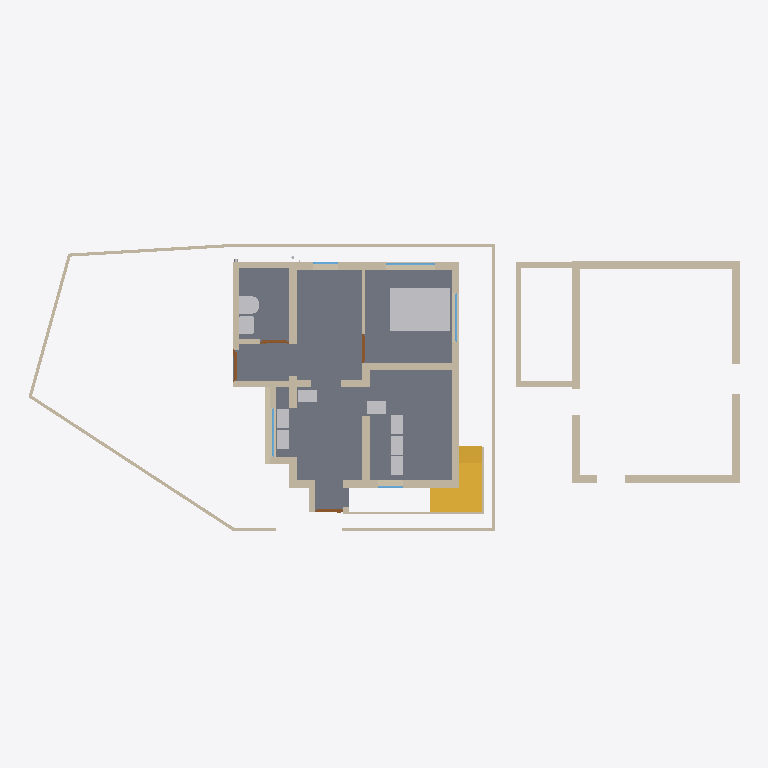
Plan cut of the same IFC building model at storey '00' (level 0.00 m, cut at 1.40 m), seen from above with north up, elements coloured by IFC class: 40 walls (beige), 10 other elements (light grey), 5 windows (light blue), 4 doors (brown), 3 slabs (grey), 2 stairs (yellow). Cut surfaces are drawn darker.
Extent 22.7 m × 9.4 m × 7.3 m (x, y, z). Storeys (3): 00 at 0.00 m; GF at 0.15 m; FF at 3.45 m. Elements (146): 74 IfcWall, 14 IfcSlab, 14 IfcWindow, 13 IfcPipeSegment, 12 IfcFurniture, 9 IfcDoor, 4 IfcSanitaryTerminal, 3 IfcPipeFitting, 3 IfcStair.

HEADER;
FILE_DESCRIPTION(('ViewDefinition[DesignTransferView]'),'2;1');
FILE_NAME('Balan.ifc','2026-03-12T18:53:05+05:30',(''),(''),'IfcOpenShell 0.8.5-alpha260121','Bonsai 0.8.5-alpha260121-84d55d8','Nobody');
FILE_SCHEMA(('IFC4X3'));
ENDSEC;
DATA;
#1=IFCPROJECT('0fKeD_Ru58bOtK7U1uNlS3',$,'My Project',$,$,$,$,(#14,#26),#9);
#31=IFCSITE('01QslrvB9BRPsk6n6XR8aP',$,'My Site',$,$,#54,$,$,$,$,$,$,$,$);
#5966=IFCSITE('0qwiMYZ3f0vP4DqMJ3XU4j',$,'Plane',$,$,#5980,#5975,$,$,$,$,$,$,$);
#37=IFCBUILDING('1S6yHdu4b22vEqr_tDP6od',$,'My Building',$,$,#60,$,$,$,$,$,$);
#43=IFCBUILDINGSTOREY('046zvutq9CS8v$62$ctl50',$,'GF',$,$,#36154,$,$,$,$);
#4555=IFCBUILDINGSTOREY('3vMk7vERDCuQmsrnUb_7x1',$,'FF',$,$,#4576,$,$,$,$);
#5950=IFCBUILDINGSTOREY('0SAVTQ2zbEQvknbmS8cMhH',$,'00',$,$,#5965,$,$,$,$);
#2513=IFCSLAB('3jLJIMt6vBfQ5fDJqUQ_KC',$,'Slab',$,$,#37811,#2528,$,$);
#16071=IFCFURNITURE('0GgS4SiIrFrAVd_bsLE6xv',$,'Furniture',$,$,#37671,#16080,$,$);
#1044=IFCWALL('1LzqDRT25AFf9JUevbNIHB',$,'Wall',$,$,#43856,#1055,$,$);
#42341=IFCWALL('1dCjaydOb2YfWYUASL7pH$',$,'Wall',$,$,#46137,#42352,$,$);
#3876=IFCSTAIR('2QSxF2SA575xKkymIlX_wM',$,'Stair',$,$,#45788,#3885,$,$);
#808=IFCWALL('2oXf9VP2DAAhf7bVJiolfb',$,'Wall',$,$,#38151,#819,$,$);
#33314=IFCWALL('1aLuOjMLX2JQIQitayQ3oh',$,'Wall',$,$,#43550,#33345,$,$);
#42687=IFCWALL('2RC1YTn3947hg4o4LucNj7',$,'Wall',$,$,#46117,#42698,$,$);
#3932=IFCSTAIR('2fc_PSvD53WgEGyJAS2KSK',$,'Stair',$,$,#45793,#4043,$,$);
#42293=IFCWALL('36vSSKzy10B92cb1ji9OqH',$,'Wall',$,$,#46112,#42304,$,$);
#14577=IFCWALL('09J4fKC0n35RvRODIBhAkN',$,'Wall',$,$,#14588,#14583,$,$);
#42750=IFCWALL('3e_1qWjtrA4x_qc_ftR8r_',$,'Wall',$,$,#46127,#42761,$,$);
#14602=IFCWALL('2dNNoHpz58_vXC9nOUrGOl',$,'Wall',$,$,#14839,#14608,$,$);
#14527=IFCWALL('1nZmwhcBr4Tf1sS_4RvmGI',$,'Wall',$,$,#14748,#14533,$,$);
#42263=IFCWALL('27GJVjac17gwN51FCTfKwk',$,'Wall',$,$,#46132,#42274,$,$);
#3184=IFCWALL('3aRoNtP_r57AlqaTFNXEzi',$,'Wall',$,$,#37941,#3195,$,$);
#1165=IFCWALL('0C877Dosn0S9FAGtSGXVcZ',$,'Wall',$,$,#43820,#1176,$,$);
#45966=IFCWALL('2g$yr_Tar7$wlBMOifimbA',$,'Wall',$,$,#46071,#45979,$,$);
#32614=IFCWALL('2icSm3h_TCmBIX_x$UVI7H',$,'Wall',$,$,#42081,#32625,$,$);
#1117=IFCWALL('3HKogU2qbCUBXXLK5y8lep',$,'Wall',$,$,#43712,#1128,$,$);
#14627=IFCWALL('0dVjNGKPfCOB3RRGtd8TK$',$,'Wall',$,$,#14871,#14633,$,$);
#42232=IFCWALL('2$aRiD06105R2LIl_Wf1RP',$,'Wall',$,$,#46122,#42244,$,$);
#14501=IFCWALL('0mh4TyGqX8DB_vbBnCMhVz',$,'Wall',$,$,#14903,#14508,$,$);
#16105=IFCWALL('2o$oxeLDj7qQ63bdcwjvwF',$,'Wall',$,$,#16166,#16116,$,$);
#39180=IFCWALL('2WLg3j7oz4Igvyv4eHaIyc',$,'Wall',$,$,#39567,#39186,$,$);
#158=IFCWALL('1MP4p8sWfCVAGE573LRi7L',$,'Wall',$,$,#45200,#169,$,$);
#26445=IFCSANITARYTERMINAL('0hQkz5tlfA3PzEuZRvoCx4',$,'SanitaryTerminal',$,$,#37801,#26454,$,$);
#982=IFCWALL('2qYtDnAMzAM9DeE0xW75ue',$,'Wall',$,$,#42104,#993,$,$);
#751=IFCWALL('1CFRqucSD6Lx5oMp3GTlCS',$,'Wall',$,$,#38016,#762,$,$);
#45939=IFCWALL('1mFRfe_Jn6nxHL_6NOfZ$4',$,'Wall',$,$,#46142,#45952,$,$);
#45994=IFCWALL('3BsMk3b3nAghI8OlZHzXNy',$,'Wall',$,$,#46092,#46016,$,$);
#18561=IFCWALL('1PlJ4_Xwr88vvzYKoGnKw7',$,'Wall',$,$,#45867,#18572,$,$);
#26865=IFCSANITARYTERMINAL('1uH2V$d7X5xvDdlqiM04G_',$,'SanitaryTerminal',$,$,#37791,#26874,$,$);
#42895=IFCWALL('08uR$ZjNr5ABI6AlG7VkCM',$,'Wall',$,$,#46254,#42907,$,$);
#15778=IFCFURNITURE('31g3oal6rCAe$s1Rra0UGu',$,'Furniture',$,$,#37691,#15791,$,$);
#3293=IFCFURNITURE('0Id4KxpdHEMOW4JoAZQ5oZ',$,'Furniture',$,$,#43010,#3306,$,$);
#15830=IFCFURNITURE('1U9ZQdg_jALfi4sIUwZq9m',$,'Furniture',$,$,#37701,#15843,$,$);
#15804=IFCFURNITURE('1XJhlt$w59Ffrl80EHApZG',$,'Furniture',$,$,#37696,#15817,$,$);
#15856=IFCFURNITURE('0zGlpFUELErOu0iKfDCGKO',$,'Furniture',$,$,#37706,#15869,$,$);
#43392=IFCFURNITURE('2YF3CM5Jn2G8ltdAnSeWov',$,'Furniture',$,$,#43702,#43405,$,$);
#43413=IFCFURNITURE('1kmjhMhLn5Vf0jU8R1oXiZ',$,'Furniture',$,$,#43707,#43426,$,$);
#41633=IFCWALL('3R4PSGqNzCxBGyKlsOQn$2',$,'Wall',$,$,#45042,#41645,$,$);
#3242=IFCWALL('2cLVu5jUDCxwluuK8uq7jq',$,'Wall',$,$,#43511,#3253,$,$);
#15520=IFCWALL('2eMpIPypn03fccEkABfuE6',$,'Wall',$,$,#43458,#15531,$,$);
#36999=IFCSLAB('30ydce7GvBGRIMJeHahT8Z',$,'Slab',$,$,#37891,#37020,$,$);
#42499=IFCWALL('13P0PBiHz3qB8qjqJFNQdo',$,'Wall',$,$,#46107,#42510,$,$);
#1394=IFCWALL('3dxcqs7SX63x$Vniou2lQM',$,'Wall',$,$,#43788,#1405,$,$);
#18679=IFCWALL('2m$OehewnEmQyyHd7qawZv',$,'Wall',$,$,#45915,#18690,$,$);
#14552=IFCWALL('3O_7A5CVf9OBV_rxyyaJ$A',$,'Wall',$,$,#14780,#14558,$,$);
#33668=IFCWALL('3cigGCOrXD1ucvLKH93ApC',$,'Wall',$,$,#44113,#33680,$,$);
#3314=IFCWALL('0tQB1YFhH098c6QUzAVD8_',$,'Wall',$,$,#38061,#3325,$,$);
#74=IFCWALL('3YtE6$051AeuZ1Dnh23uiR',$,'Wall',$,$,#45237,#82,$,$);
#22121=IFCWINDOW('2waJQa_l16tBJ5Mzk0ic2A',$,'Window',$,$,#38867,#38822,$,$,$,$,$,$);
#1285=IFCWALL('35c1ucX1r0CRaKf$VFby6B',$,'Wall',$,$,#43717,#1296,$,$);
#3548=IFCDOOR('045bj1UN99LfTdH6S2o9QK',$,'Door',$,$,#43005,#3557,$,2.09999990463257,1.0,$,$,$);
#7657=IFCWINDOW('3hJbBHg6z0ABeYiR0BgYiQ',$,'Window',$,$,#45465,#38509,$,$,$,$,$,$);
#38696=IFCWINDOW('33SIO3Lqv9uxHrvdUzHtwT',$,'Window',$,$,#43979,#38704,$,1.29999995231628,1.54999995231628,$,$,$);
#3724=IFCDOOR('3X5RToxlX41hzxRAW7S59Y',$,'Door',$,$,#38066,#3733,$,2.09999990463257,0.899999976158142,$,$,$);
#35754=IFCDOOR('3GU1_y8d5Ex8LR4Uchm9v_',$,'Door',$,$,#45022,#44036,$,2.09999990463257,1.0,$,$,$);
#15682=IFCDOOR('2KMGfn2P560uxlPo2O1XD5',$,'Door',$,$,#45047,#15695,$,2.09999990463257,0.899999976158142,$,$,$);
#37044=IFCSLAB('3c6XKjhU9BzBmmjnZrLvyo',$,'Slab',$,$,#37896,#37065,$,$);
#16316=IFCWINDOW('3vFlirvAfAbOtL3$jVnd1W',$,'Window',$,$,#43732,#16348,$,$,$,$,$,$);
#45794=IFCWINDOW('1r2KbeHKPFtx1UybBp7N1Q',$,'Window',$,$,#45920,#45807,$,$,$,$,$,$);
#35574=IFCWALL('3m$WK0pCD7xADJohWBttor',$,'Wall',$,$,#40687,#35586,$,$);
ENDSEC;
